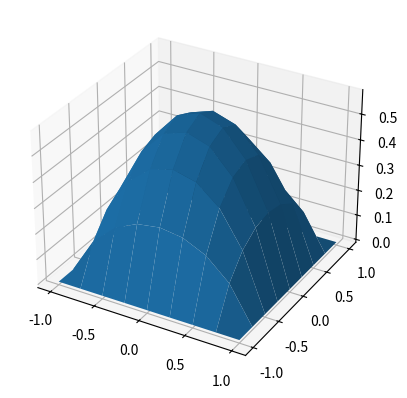

Here is the Python script that generated this plot:
import numpy as np
from sympy import *
import matplotlib.pyplot as plt
from sympy.functions import exp

def matriz(n,h):

    n2 = int(n**2)

    A= np.zeros((n2,n2))
    b= np.zeros(n2)
    for i in range(n2):
        for j in range(n2):
            di = i//n
            if di==0 or di==n-1:
                if(i==j):

                    A[i,j]=1
            else:
                ri = i%n
                dj = j//n
                rj = j%n
                if((ri!=0.0 and ri!=n-1) and rj==ri and (di==dj-1 or di == dj+1  )):

                    A[i,j]=1
                if (di==dj  ):
                    if((rj == 0.0 and ri==0.0)  or (ri==n-1 and rj == n-1 )   ):

                        A[i,j]=1
                    elif (ri == rj):
                        A[i,j]= -4
                        A[i,j-1]=1

                        A[i,j+1]=1
                        b[i]=-2*h**2
    return A,b
def convergencia(e,x_k,x_k1):
    i=0
    conv = True
    while(i<len(x_k) and conv):
        if(abs(x_k[i]-x_k1[i])> e):
            conv = False
        i+=1
    return conv

def Gauss_Seidel(A,b,x_0,e):
    #De momento  es igual a jacobi
    x_k1 = np.copy(x_0)+2*e
    k=1
    x_k= np.copy(x_0)
    while(not convergencia(e,x_k1,x_k)):
        x_k1=np.copy(x_k)
        for i in range(len(x_0)):
            aux = b[i]
            for j  in range(len(x_0)):
                if(j != i):
                    aux -=A[i,j]*x_k[j]#En vez de usar el vector de la iteracion anterior
                    #usamos los valores del de la itearacion actual que depende de la fila
                    # en la que estemos habran sido ya modificados

            x_k[i]=aux/A[i,i]
        k+=1

    return x_k
def elipctica(paso,start,stop):
    n = abs(start - stop) / paso + 1

    A,b = matriz(n,paso)
    xi_j= np.zeros(int(n*n))
    return(Gauss_Seidel(A,b,xi_j,1e-4),int(n))
start,stop,step =-1,1,1/4
inter = np.arange(start,stop+step,step)

mesh,n =elipctica(step,start, stop)
mesh=mesh.reshape(n,n)
X, Y = np.meshgrid(inter, inter)
print(mesh)
ax = plt.figure().add_subplot(projection='3d')
ax.plot_surface(X,Y,mesh)
plt.show()
